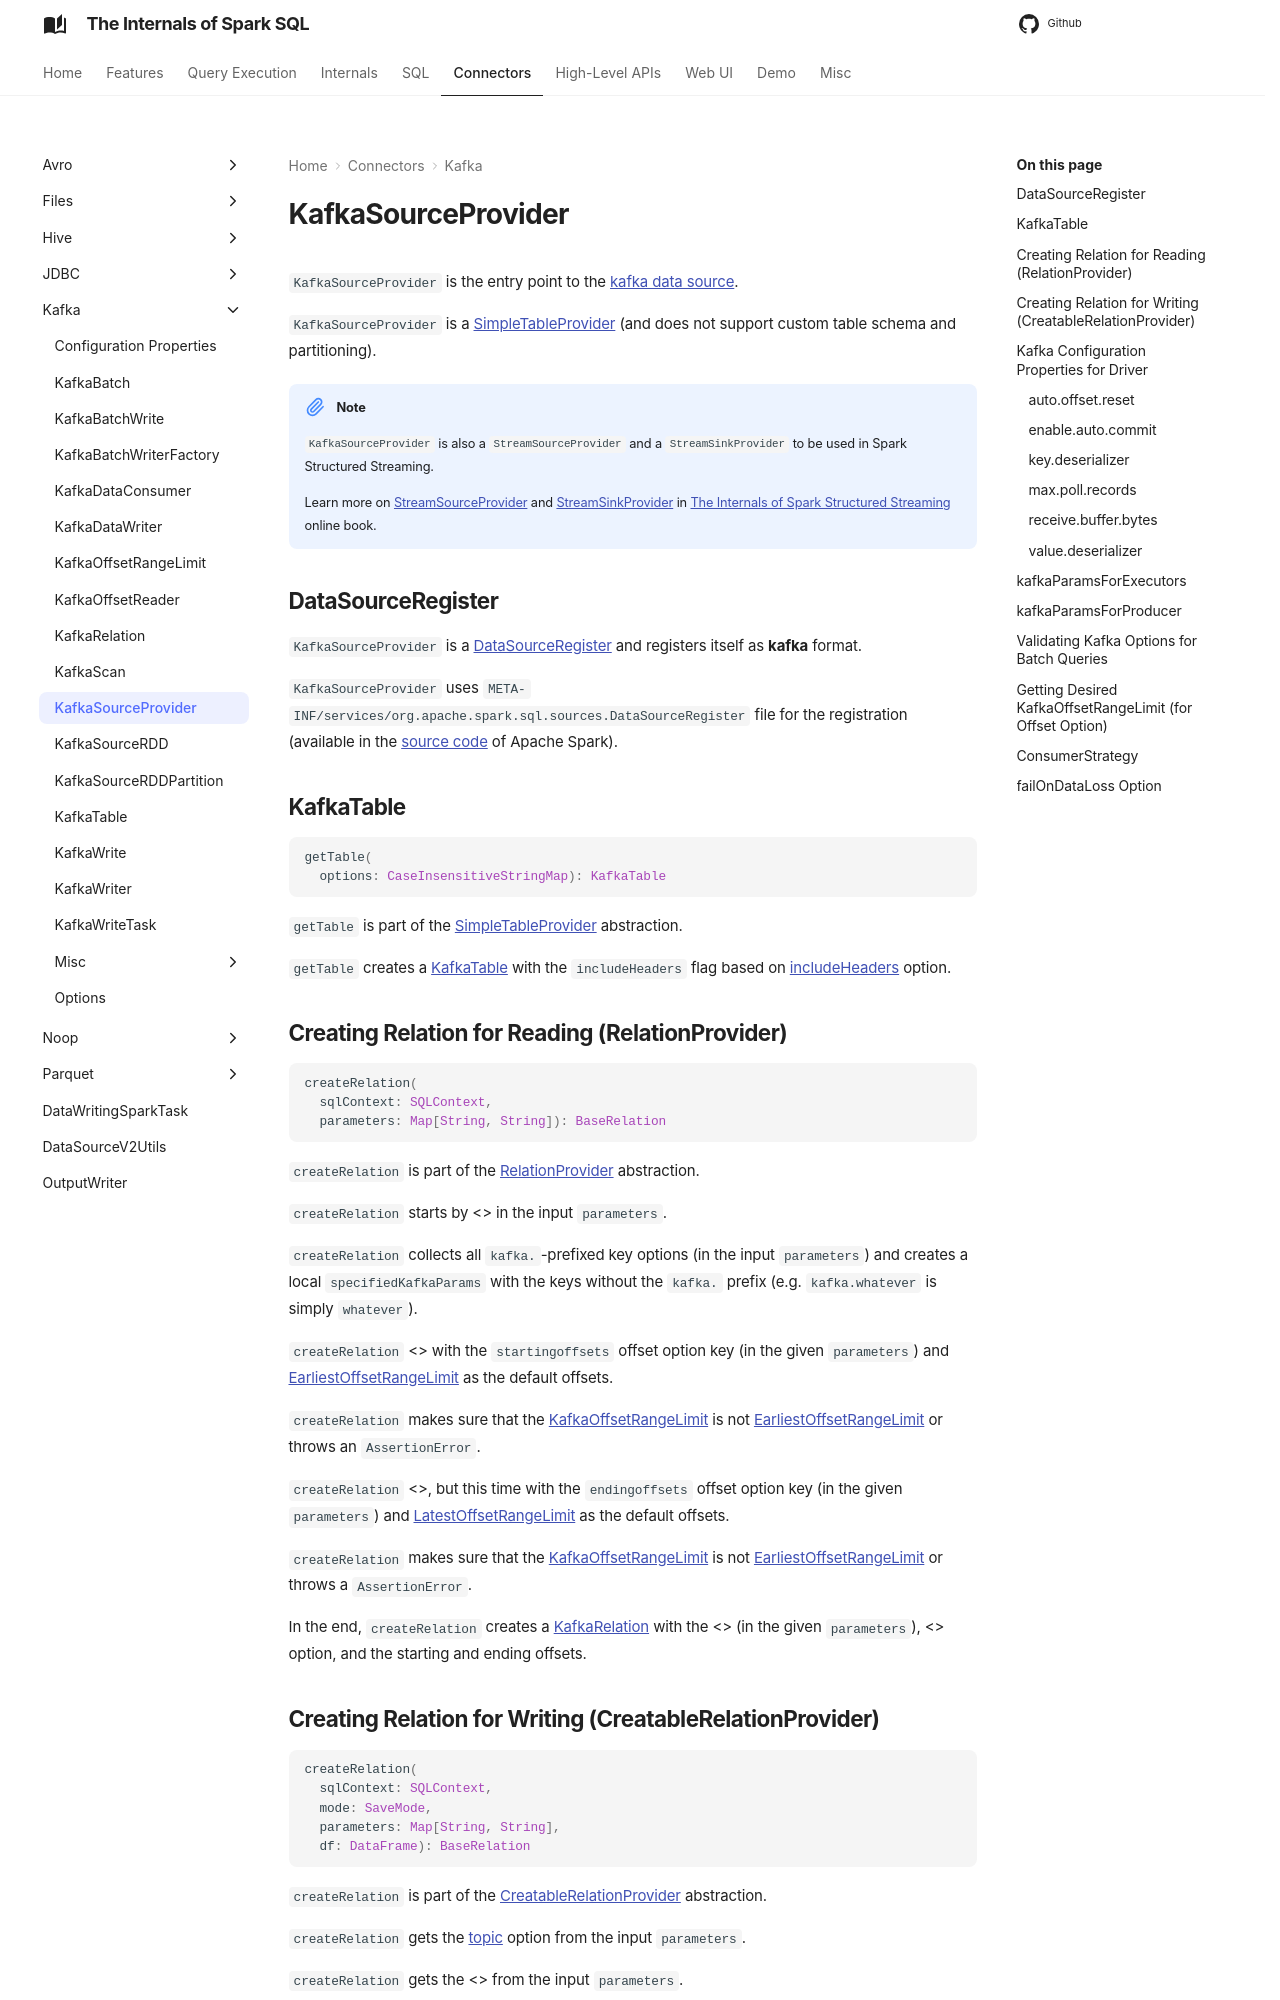

repository: japila-books/spark-sql-internals · page: kafka/KafkaSourceProvider/index.html · generator: mkdocs

# KafkaSourceProvider

`KafkaSourceProvider` is the entry point to the [kafka data source](index.md).

`KafkaSourceProvider` is a [SimpleTableProvider](../connector/SimpleTableProvider.md) (and does not support custom table schema and partitioning).

!!! note
    `KafkaSourceProvider` is also a `StreamSourceProvider` and a `StreamSinkProvider` to be used in Spark Structured Streaming.

    Learn more on [StreamSourceProvider]({{ book.structured_streaming }}/StreamSourceProvider) and [StreamSinkProvider]({{ book.structured_streaming }}/StreamSinkProvider) in [The Internals of Spark Structured Streaming]({{ book.structured_streaming }}) online book.

## <span id="DataSourceRegister"><span id="shortName"> DataSourceRegister

`KafkaSourceProvider` is a [DataSourceRegister](../DataSourceRegister.md) and registers itself as **kafka** format.

`KafkaSourceProvider` uses `META-INF/services/org.apache.spark.sql.sources.DataSourceRegister` file for the registration (available in the [source code]({{ spark.github }}/connector/kafka-0-10-sql/src/main/resources/META-INF/services/org.apache.spark.sql.sources.DataSourceRegister) of Apache Spark).

## <span id="getTable"> KafkaTable

```scala
getTable(
  options: CaseInsensitiveStringMap): KafkaTable
```

`getTable` is part of the [SimpleTableProvider](../connector/SimpleTableProvider.md#getTable) abstraction.

`getTable` creates a [KafkaTable](KafkaTable.md) with the `includeHeaders` flag based on [includeHeaders](options.md#includeHeaders) option.

## <span id="createRelation-RelationProvider"><span id="createRelation"> Creating Relation for Reading (RelationProvider)

```scala
createRelation(
  sqlContext: SQLContext,
  parameters: Map[String, String]): BaseRelation
```

`createRelation` is part of the [RelationProvider](../RelationProvider.md#createRelation) abstraction.

`createRelation` starts by <<validateBatchOptions, validating the Kafka options (for batch queries)>> in the input `parameters`.

`createRelation` collects all ``kafka.``-prefixed key options (in the input `parameters`) and creates a local `specifiedKafkaParams` with the keys without the `kafka.` prefix (e.g. `kafka.whatever` is simply `whatever`).

`createRelation` <<getKafkaOffsetRangeLimit, gets the desired KafkaOffsetRangeLimit>> with the `startingoffsets` offset option key (in the given `parameters`) and [EarliestOffsetRangeLimit](KafkaOffsetRangeLimit.md#EarliestOffsetRangeLimit) as the default offsets.

`createRelation` makes sure that the [KafkaOffsetRangeLimit](KafkaOffsetRangeLimit.md) is not [EarliestOffsetRangeLimit](KafkaOffsetRangeLimit.md#EarliestOffsetRangeLimit) or throws an `AssertionError`.

`createRelation` <<getKafkaOffsetRangeLimit, gets the desired KafkaOffsetRangeLimit>>, but this time with the `endingoffsets` offset option key (in the given `parameters`) and [LatestOffsetRangeLimit](KafkaOffsetRangeLimit.md#LatestOffsetRangeLimit) as the default offsets.

`createRelation` makes sure that the [KafkaOffsetRangeLimit](KafkaOffsetRangeLimit.md) is not [EarliestOffsetRangeLimit](KafkaOffsetRangeLimit.md#EarliestOffsetRangeLimit) or throws a `AssertionError`.

In the end, `createRelation` creates a [KafkaRelation](KafkaRelation.md) with the <<strategy, subscription strategy>> (in the given `parameters`), <<failOnDataLoss, failOnDataLoss>> option, and the starting and ending offsets.
